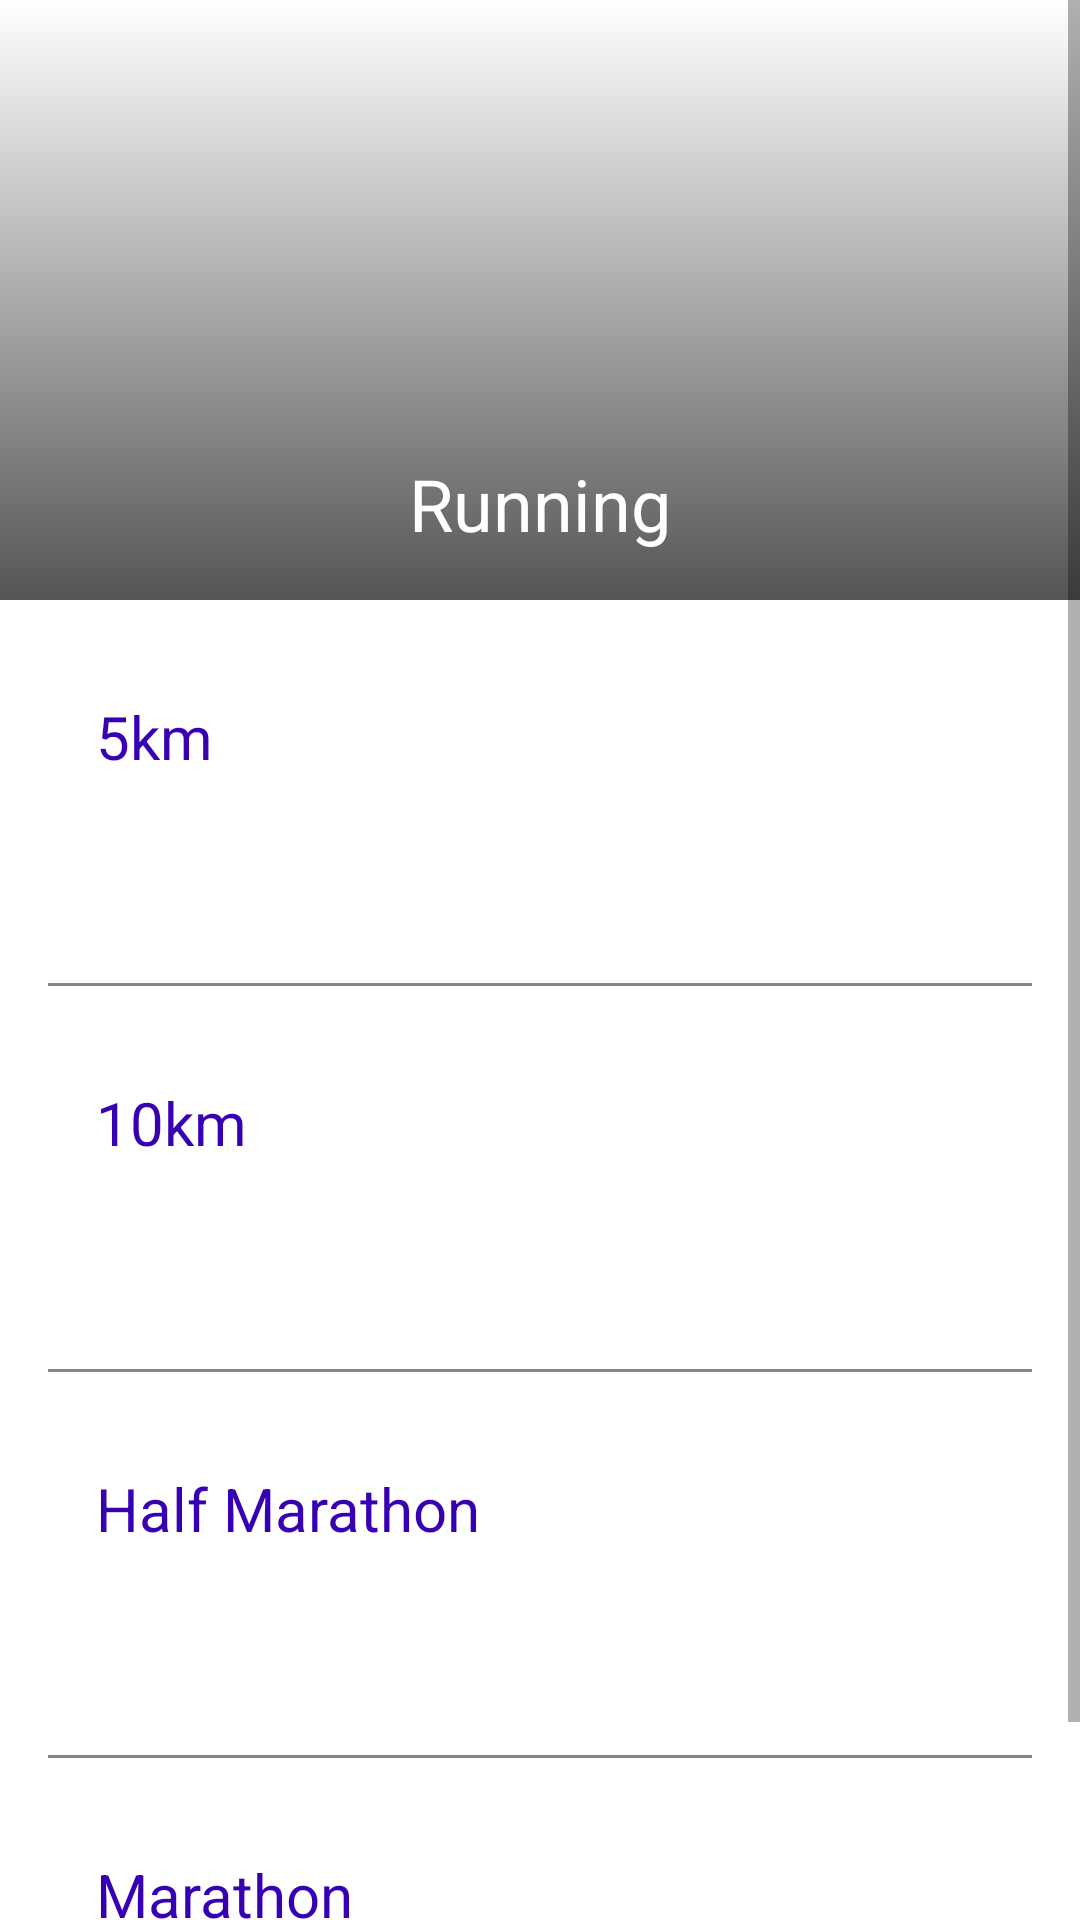

Android layout source for this screen:
<!-- AndroidManifest.xml: application theme Theme.RecordKeeper -->
<!-- res/layout/fragment_running.xml -->
<?xml version="1.0" encoding="utf-8"?>
<ScrollView xmlns:android="http://schemas.android.com/apk/res/android"
    xmlns:app="http://schemas.android.com/apk/res-auto"
    android:layout_width="match_parent"
    android:layout_height="match_parent"
    xmlns:tools="http://schemas.android.com/tools">

    <androidx.constraintlayout.widget.ConstraintLayout
        android:layout_width="match_parent"
        android:layout_height="wrap_content">

        <FrameLayout
            android:id="@+id/frame_layout"
            android:layout_width="0dp"
            android:layout_height="200dp"
            app:layout_constraintEnd_toEndOf="parent"
            app:layout_constraintStart_toStartOf="parent"
            app:layout_constraintTop_toTopOf="parent">

            <ImageView
                android:layout_width="match_parent"
                android:layout_height="match_parent"
                android:src="@drawable/running_heading"
                android:scaleType="centerCrop"
                android:contentDescription="@string/fragment_running_description" />

            <View
                android:layout_width="match_parent"
                android:layout_height="match_parent"
                android:background="@drawable/gradient_overlay" />

            <TextView
                android:layout_width="match_parent"
                android:layout_height="wrap_content"
                android:text="@string/running"
                android:layout_gravity="bottom"
                android:gravity="center"
                android:textColor="@color/white"
                android:layout_marginBottom="16dp"
                android:fontFamily="sans-serif"
                android:textSize="24sp"/>
        </FrameLayout>

        <LinearLayout
            android:layout_width="match_parent"
            android:layout_height="wrap_content"
            app:layout_constraintTop_toBottomOf="@+id/frame_layout"
            app:layout_constraintStart_toStartOf="parent"
            android:padding="16dp"
            android:orientation="vertical">

            <androidx.constraintlayout.widget.ConstraintLayout
                android:id="@+id/container_5km"
                android:layout_width="match_parent"
                android:layout_height="wrap_content"
                android:padding="16dp">

                <TextView
                    android:id="@+id/text_view_heading_5km"
                    android:layout_width="wrap_content"
                    android:layout_height="wrap_content"
                    app:layout_constraintTop_toTopOf="parent"
                    app:layout_constraintStart_toStartOf="parent"
                    android:text="@string/_5km"
                    android:textSize="20sp"
                    android:textColor="@color/purple_700"
                    android:fontFamily="sans-serif"/>

                <TextView
                    android:id="@+id/text_view_5km_value"
                    android:layout_width="wrap_content"
                    android:layout_height="wrap_content"
                    app:layout_constraintTop_toTopOf="parent"
                    app:layout_constraintEnd_toEndOf="parent"
                    tools:text="22:04"
                    android:textSize="20sp"
                    android:fontFamily="sans-serif-light"
                    android:textColor="@color/dark_grey"
                    />

                <TextView
                    android:id="@+id/text_view_5km_date"
                    android:layout_width="wrap_content"
                    android:layout_height="wrap_content"
                    app:layout_constraintTop_toBottomOf="@+id/text_view_5km_value"
                    app:layout_constraintEnd_toEndOf="parent"
                    tools:text="22/10/21"
                    android:textSize="16sp"
                    android:layout_marginTop="15dp"
                    android:fontFamily="sans-serif-light" />

            </androidx.constraintlayout.widget.ConstraintLayout>

            <View
                android:layout_width="match_parent"
                android:layout_height="1dp"
                android:layout_marginTop="16dp"
                android:background="@color/light_grey"/>

            <androidx.constraintlayout.widget.ConstraintLayout
                android:id="@+id/container_10km"
                android:layout_width="match_parent"
                android:layout_height="wrap_content"
                android:layout_marginTop="16dp"
                android:padding="16dp">

                <TextView
                    android:id="@+id/text_view_heading_10km"
                    android:layout_width="wrap_content"
                    android:layout_height="wrap_content"
                    app:layout_constraintTop_toTopOf="parent"
                    app:layout_constraintStart_toStartOf="parent"
                    android:text="@string/_10km"
                    android:textSize="20sp"
                    android:textColor="@color/purple_700"
                    android:fontFamily="sans-serif"/>

                <TextView
                    android:id="@+id/text_view_10km_value"
                    android:layout_width="wrap_content"
                    android:layout_height="wrap_content"
                    app:layout_constraintTop_toTopOf="parent"
                    app:layout_constraintEnd_toEndOf="parent"
                    tools:text="22:04"
                    android:textSize="20sp"
                    android:fontFamily="sans-serif-light"
                    android:textColor="@color/dark_grey"
                    />

                <TextView
                    android:id="@+id/text_view_10km_date"
                    android:layout_width="wrap_content"
                    android:layout_height="wrap_content"
                    app:layout_constraintTop_toBottomOf="@+id/text_view_10km_value"
                    app:layout_constraintEnd_toEndOf="parent"
                    tools:text="22/10/21"
                    android:textSize="16sp"
                    android:layout_marginTop="15dp"
                    android:fontFamily="sans-serif-light" />

            </androidx.constraintlayout.widget.ConstraintLayout>

            <View
                android:layout_width="match_parent"
                android:layout_height="1dp"
                android:layout_marginTop="16dp"
                android:background="@color/light_grey"/>

            <androidx.constraintlayout.widget.ConstraintLayout
                android:id="@+id/container_half_marathon"
                android:layout_width="match_parent"
                android:layout_height="wrap_content"
                android:layout_marginTop="16dp"
                android:padding="16dp">

                <TextView
                    android:id="@+id/text_view_heading_half_marathon"
                    android:layout_width="wrap_content"
                    android:layout_height="wrap_content"
                    app:layout_constraintTop_toTopOf="parent"
                    app:layout_constraintStart_toStartOf="parent"
                    android:text="@string/half_marathon"
                    android:textSize="20sp"
                    android:textColor="@color/purple_700"
                    android:fontFamily="sans-serif"/>

                <TextView
                    android:id="@+id/text_view_half_marathon_value"
                    android:layout_width="wrap_content"
                    android:layout_height="wrap_content"
                    app:layout_constraintTop_toTopOf="parent"
                    app:layout_constraintEnd_toEndOf="parent"
                    tools:text="22:04"
                    android:textSize="20sp"
                    android:fontFamily="sans-serif-light"
                    android:textColor="@color/dark_grey"
                    />

                <TextView
                    android:id="@+id/text_view_half_marathon_date"
                    android:layout_width="wrap_content"
                    android:layout_height="wrap_content"
                    app:layout_constraintTop_toBottomOf="@+id/text_view_half_marathon_value"
                    app:layout_constraintEnd_toEndOf="parent"
                    tools:text="22/10/21"
                    android:textSize="16sp"
                    android:layout_marginTop="15dp"
                    android:fontFamily="sans-serif-light" />

            </androidx.constraintlayout.widget.ConstraintLayout>

            <View
                android:layout_width="match_parent"
                android:layout_height="1dp"
                android:layout_marginTop="16dp"
                android:background="@color/light_grey"/>

            <androidx.constraintlayout.widget.ConstraintLayout
                android:id="@+id/container_marathon"
                android:layout_width="match_parent"
                android:layout_height="wrap_content"
                android:layout_marginTop="16dp"
                android:padding="16dp">

                <TextView
                    android:id="@+id/text_view_heading_marathon"
                    android:layout_width="wrap_content"
                    android:layout_height="wrap_content"
                    app:layout_constraintTop_toTopOf="parent"
                    app:layout_constraintStart_toStartOf="parent"
                    android:text="@string/marathon"
                    android:textSize="20sp"
                    android:textColor="@color/purple_700"
                    android:fontFamily="sans-serif"/>

                <TextView
                    android:id="@+id/text_view_marathon_value"
                    android:layout_width="wrap_content"
                    android:layout_height="wrap_content"
                    app:layout_constraintTop_toTopOf="parent"
                    app:layout_constraintEnd_toEndOf="parent"
                    tools:text="22:04"
                    android:textSize="20sp"
                    android:fontFamily="sans-serif-light"
                    android:textColor="@color/dark_grey"
                    />

                <TextView
                    android:id="@+id/text_view_20km_date"
                    android:layout_width="wrap_content"
                    android:layout_height="wrap_content"
                    app:layout_constraintTop_toBottomOf="@+id/text_view_marathon_value"
                    app:layout_constraintEnd_toEndOf="parent"
                    tools:text="22/10/21"
                    android:textSize="16sp"
                    android:layout_marginTop="15dp"
                    android:fontFamily="sans-serif-light" />

            </androidx.constraintlayout.widget.ConstraintLayout>





        </LinearLayout>

    </androidx.constraintlayout.widget.ConstraintLayout>




</ScrollView>
<!-- resources referenced by this layout -->
<resources>
  <color name="dark_grey">#333232</color>
  <color name="light_grey">#858585</color>
  <color name="purple_700">#FF3700B3</color>
  <color name="white">#FFFFFFFF</color>
  <!-- drawable gradient_overlay (drawable) -->
  <?xml version="1.0" encoding="utf-8"?>
  <shape xmlns:android="http://schemas.android.com/apk/res/android">
      <gradient android:angle="270"
          android:startColor="#00FFFFFF"
          android:endColor="#AA000000"/>
  </shape>
  <string name="_10km">10km</string>
  <string name="_5km">5km</string>
  <string name="fragment_running_description">This is Running Fragment</string>
  <string name="half_marathon">Half Marathon</string>
  <string name="marathon">Marathon</string>
  <string name="running">Running</string>
  <style name="Theme.RecordKeeper" parent="Theme.MaterialComponents.DayNight.DarkActionBar">
          
          <item name="colorPrimary">@color/purple_500</item>
          <item name="colorPrimaryVariant">@color/purple_700</item>
          <item name="colorOnPrimary">@color/white</item>
          
          <item name="colorSecondary">@color/teal_200</item>
          <item name="colorSecondaryVariant">@color/teal_700</item>
          <item name="colorOnSecondary">@color/black</item>
          
          <item name="android:statusBarColor" tools:targetApi="l">?attr/colorPrimaryVariant</item>
          
      </style>
  <color name="purple_500">#FF6200EE</color>
  <color name="teal_200">#FF03DAC5</color>
  <color name="teal_700">#FF018786</color>
  <color name="black">#FF000000</color>
</resources>
